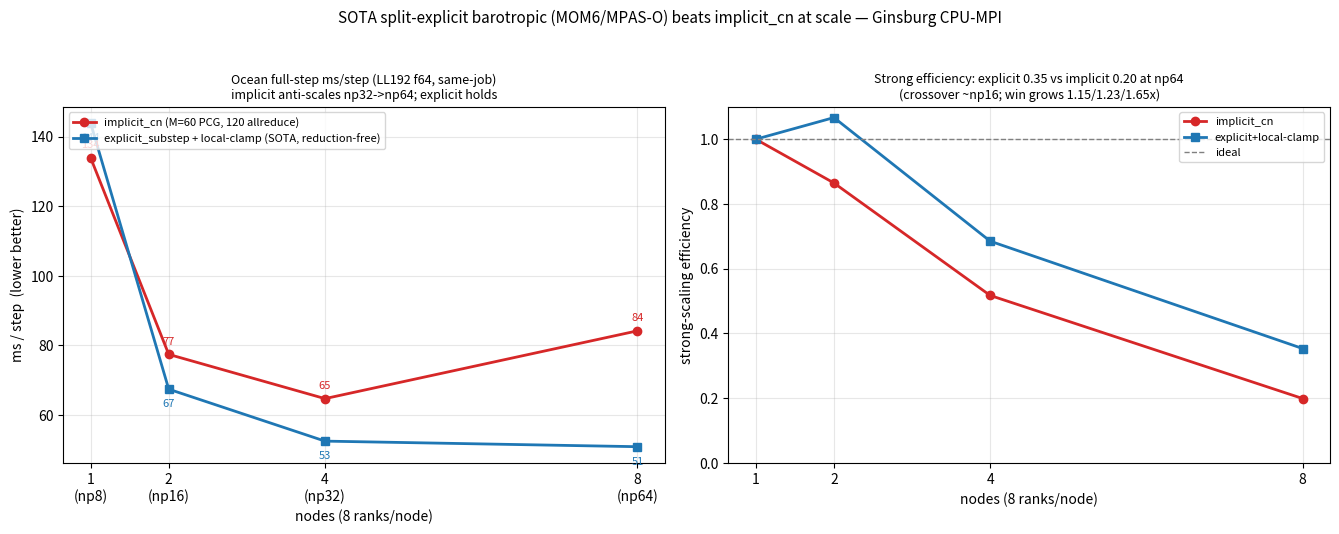

This figure's Python source: (Note: this script raises an exception after producing the figure.)
"""Barotropic-solver head-to-head: implicit_cn vs explicit_substep+local-clamp.

The campaign's biggest multi-node ocean result (2026-06-15, SOTA directive): the
MOM6/MPAS-Ocean-style split-explicit barotropic with a reduction-free local
eta-floor clamp BEATS the implicit Crank-Nicolson PCG at >=2 nodes, and the win
GROWS with node count because implicit_cn anti-scales on the 120-allreduce wall.
Same-job measurements (LL192 f64, Ginsburg CPU-MPI, 8 ranks/node).
"""
from __future__ import annotations

import argparse

import matplotlib
matplotlib.use("Agg")
import matplotlib.pyplot as plt

# (np, ms/step) — same-job head-to-heads (jobs 8498971 np8/16/32, 8499266 np64).
IMPLICIT = [(8, 133.94), (16, 77.44), (32, 64.73), (64, 84.21)]
EXPLICIT = [(8, 143.91), (16, 67.44), (32, 52.52), (64, 50.92)]


def _eff(series):
    n0, t0 = series[0]
    return [(t0 / t) / (n / n0) for n, t in series]


def main():
    p = argparse.ArgumentParser()
    p.add_argument("--out", default="results/scaling_ginsburg/baro_solver_h2h.png")
    args = p.parse_args()

    fig, (ax1, ax2) = plt.subplots(1, 2, figsize=(13.5, 5.4))
    nodes_i = [n // 8 for n, _ in IMPLICIT]
    nodes_e = [n // 8 for n, _ in EXPLICIT]

    # Panel 1: ms/step
    ax1.plot(nodes_i, [t for _, t in IMPLICIT], "o-", color="#d62728", lw=2,
             label="implicit_cn (M=60 PCG, 120 allreduce)")
    ax1.plot(nodes_e, [t for _, t in EXPLICIT], "s-", color="#1f77b4", lw=2,
             label="explicit_substep + local-clamp (SOTA, reduction-free)")
    for n, t in IMPLICIT:
        ax1.annotate(f"{t:.0f}", (n // 8, t), textcoords="offset points",
                     xytext=(0, 7), ha="center", fontsize=8, color="#d62728")
    for n, t in EXPLICIT:
        ax1.annotate(f"{t:.0f}", (n // 8, t), textcoords="offset points",
                     xytext=(0, -13), ha="center", fontsize=8, color="#1f77b4")
    ax1.set_xticks([1, 2, 4, 8])
    ax1.set_xticklabels(["1\n(np8)", "2\n(np16)", "4\n(np32)", "8\n(np64)"])
    ax1.set_xlabel("nodes (8 ranks/node)")
    ax1.set_ylabel("ms / step  (lower better)")
    ax1.set_title("Ocean full-step ms/step (LL192 f64, same-job)\n"
                  "implicit anti-scales np32->np64; explicit holds", fontsize=9)
    ax1.legend(fontsize=8, loc="upper left")
    ax1.grid(True, alpha=0.3)

    # Panel 2: strong efficiency
    ax2.plot(nodes_i, _eff(IMPLICIT), "o-", color="#d62728", lw=2, label="implicit_cn")
    ax2.plot(nodes_e, _eff(EXPLICIT), "s-", color="#1f77b4", lw=2,
             label="explicit+local-clamp")
    ax2.axhline(1.0, color="gray", ls="--", lw=1, label="ideal")
    ax2.set_xticks([1, 2, 4, 8])
    ax2.set_xticklabels(["1", "2", "4", "8"])
    ax2.set_xlabel("nodes (8 ranks/node)")
    ax2.set_ylabel("strong-scaling efficiency")
    ax2.set_ylim(0, 1.1)
    ax2.set_title("Strong efficiency: explicit 0.35 vs implicit 0.20 at np64\n"
                  "(crossover ~np16; win grows 1.15/1.23/1.65x)", fontsize=9)
    ax2.legend(fontsize=8, loc="upper right")
    ax2.grid(True, alpha=0.3)

    fig.suptitle("SOTA split-explicit barotropic (MOM6/MPAS-O) beats implicit_cn "
                 "at scale — Ginsburg CPU-MPI", fontsize=11)
    fig.tight_layout(rect=(0, 0, 1, 0.95))
    fig.savefig(args.out, dpi=130)
    print(f"wrote {args.out}")


if __name__ == "__main__":
    main()
